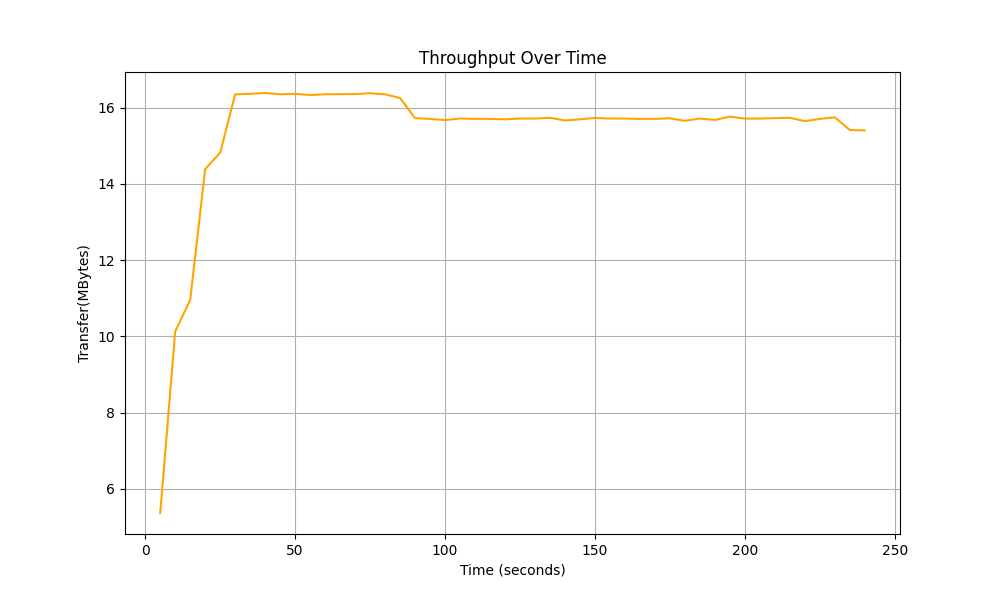

Source data for this figure (header and first rows):
Time, Total Throughput
5.0, 5.37
10.0, 10.13
15.0, 10.96
20.0, 14.39
25.0, 14.82
30.0, 16.35
35.0, 16.36
40.0, 16.38
45.0, 16.35
50.0, 16.36
55.0, 16.33
60.0, 16.35
65.0, 16.35
70.0, 16.36
75.0, 16.38
80.0, 16.35
85.0, 16.25
90.0, 15.72
95.0, 15.71
100.0, 15.68
105.0, 15.72
110.0, 15.71
115.0, 15.71
120.0, 15.7
125.0, 15.72
130.0, 15.72
135.0, 15.73
140.0, 15.67
145.0, 15.7
150.0, 15.73
155.0, 15.72
160.0, 15.71
165.0, 15.71
170.0, 15.7
175.0, 15.72
180.0, 15.66
185.0, 15.72
190.0, 15.68
195.0, 15.77
200.0, 15.71
205.0, 15.71
210.0, 15.72
215.0, 15.73
220.0, 15.64
225.0, 15.71
230.0, 15.75
235.0, 15.41
240.0, 15.4
